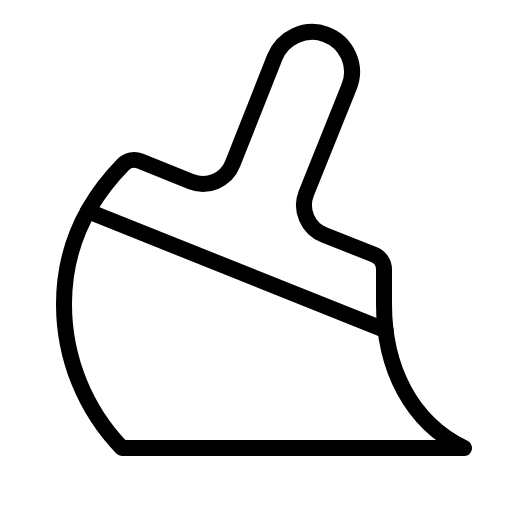
t = 0.00 s
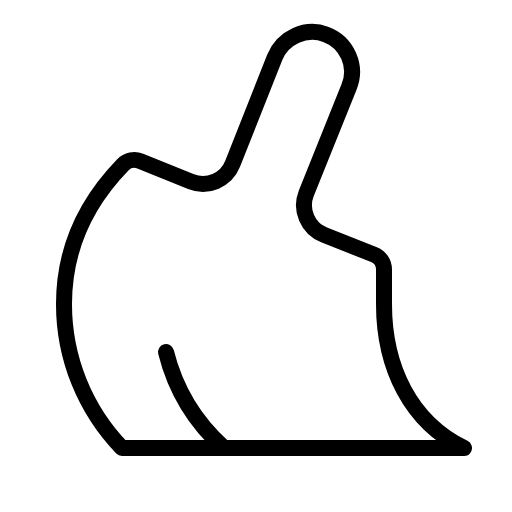
t = 0.60 s
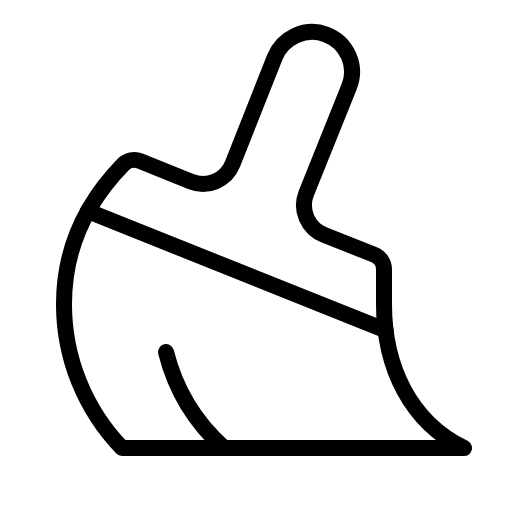
t = 0.98 s
t = 1.35 s: frame unchanged from t = 0.98 s, image omitted
t = 1.73 s: frame unchanged from t = 0.98 s, image omitted

The animated SVG that drew these frames (rendered in a browser with its animation timeline set to each time). Animation: 1 CSS @keyframes rule; one cycle of 2.10 s, repeats indefinitely.

<svg xmlns="http://www.w3.org/2000/svg" viewBox="0 0 256 256">
  <style>
    .draw-line {
      stroke-dasharray: 2000;
      stroke-dashoffset: 0;
    }
    svg:hover .draw-line {
      animation: phosphor-draw-in 1.5s ease-in-out infinite alternate;
    }
    @keyframes phosphor-draw-in {
      0%   { stroke-dashoffset: 2000; }
      100% { stroke-dashoffset: 0; }
    }
  </style><rect width="256" height="256" fill="none"/><path d="M112,224a95.2,95.2,0,0,1-29-48" fill="none" stroke="currentColor" stroke-linecap="round" stroke-linejoin="round" stroke-width="8" class="draw-line" pathLength="1" style="animation-delay: 0s"/><path d="M192,152c0,31.67,13.31,59,40,72H61A103.65,103.65,0,0,1,32,152c0-28.21,11.23-50.89,29.47-69.64a8,8,0,0,1,8.67-1.81L95.52,90.83a16,16,0,0,0,20.82-9l21-53.11c4.15-10,15.47-15.32,25.63-11.53a20,20,0,0,1,11.51,26.4L153.13,96.69a16,16,0,0,0,8.93,20.76L187,127.29a8,8,0,0,1,5,7.43Z" fill="none" stroke="currentColor" stroke-linecap="round" stroke-linejoin="round" stroke-width="8" class="draw-line" pathLength="1" style="animation-delay: 0.3s"/><line x1="43.93" y1="105.57" x2="192.8" y2="165.12" fill="none" stroke="currentColor" stroke-linecap="round" stroke-linejoin="round" stroke-width="8" class="draw-line" pathLength="1" style="animation-delay: 0.6s"/></svg>
